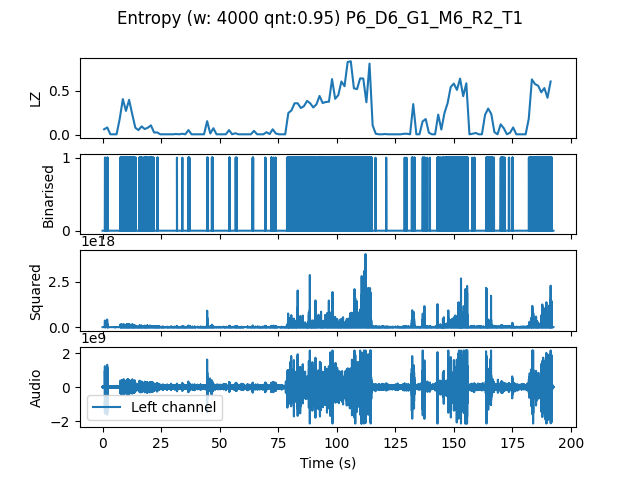

The file beside this chart, header and first rows:
, t0, LZ, CTW
mean, 577627, 0.1799, 0.2114
0.0, 0.0, 0.06282, 0.09034
1.333, 1.333, 0.08376, 0.1103
2.667, 2.667, 0.005983, 0.0006453
4.0, 4.0, 0.005983, 0.0006453
5.333, 5.333, 0.005983, 0.0006453
6.667, 6.667, 0.1825, 0.2825
8.0, 8.0, 0.4068, 0.4275
9.333, 9.333, 0.2722, 0.3273
10.67, 10.67, 0.3979, 0.5437
12.0, 12.0, 0.2363, 0.3041
13.33, 13.33, 0.08077, 0.1142
14.67, 14.67, 0.05385, 0.08368
16.0, 16.0, 0.09573, 0.1172
17.33, 17.33, 0.06581, 0.07813
18.67, 18.67, 0.08077, 0.1168
20.0, 20.0, 0.1077, 0.1088
21.33, 21.33, 0.02692, 0.02175
22.67, 22.67, 0.02692, 0.02481
24.0, 24.0, 0.005983, 0.0006453
25.33, 25.33, 0.005983, 0.0006453
26.67, 26.67, 0.005983, 0.0006453
28.0, 28.0, 0.005983, 0.0006453
29.33, 29.33, 0.005983, 0.0006453
30.67, 30.67, 0.008974, 0.003432
32.0, 32.0, 0.005983, 0.0006453
33.33, 33.33, 0.01197, 0.00621
34.67, 34.67, 0.005983, 0.0006453
36.0, 36.0, 0.05385, 0.06481
37.33, 37.33, 0.005983, 0.0006453
38.67, 38.67, 0.005983, 0.0006453
40.0, 40.0, 0.005983, 0.0006453
41.33, 41.33, 0.005983, 0.0006453
42.67, 42.67, 0.005983, 0.0006453
44.0, 44.0, 0.1556, 0.2513
45.33, 45.33, 0.01496, 0.04629
46.67, 46.67, 0.07479, 0.07922
48.0, 48.0, 0.005983, 0.0006453
49.33, 49.33, 0.005983, 0.0006453
50.67, 50.67, 0.005983, 0.0006453
52.0, 52.0, 0.005983, 0.0006453
53.33, 53.33, 0.05385, 0.08644
54.67, 54.67, 0.005983, 0.0006453
56.0, 56.0, 0.01795, 0.01768
57.33, 57.33, 0.005983, 0.0006453
58.67, 58.67, 0.005983, 0.0006453
60.0, 60.0, 0.005983, 0.0006453
61.33, 61.33, 0.005983, 0.0006453
62.67, 62.67, 0.005983, 0.0006453
64.0, 64.0, 0.04487, 0.05668
65.33, 65.33, 0.005983, 0.0006453
66.67, 66.67, 0.005983, 0.0006453
68.0, 68.0, 0.005983, 0.0006453
69.33, 69.33, 0.02991, 0.02772
70.67, 70.67, 0.008974, 0.01461
72.0, 72.0, 0.06282, 0.07504
73.33, 73.33, 0.01496, 0.01038
74.67, 74.67, 0.005983, 0.0006453
76.0, 76.0, 0.005983, 0.0006453
77.33, 77.33, 0.005983, 0.0006453
... 85 more rows
